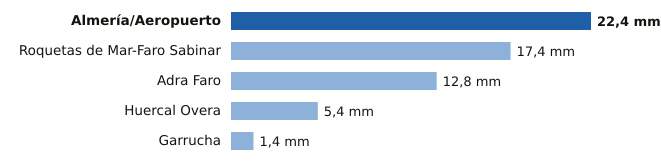

Data behind this chart, as committed beside it:
estacion, provincia, mm
Almería/Aeropuerto, Almería, 22.4
Roquetas de Mar-Faro Sabinar, Almería, 17.4
Adra Faro, Almería, 12.8
Huercal Overa, Almería, 5.4
Garrucha, Almería, 1.4
